5-way image classification set "refined_rcnn" from GitHub (andrewsalim10/tugas_kel_pcdvk); label vocabulary: apple scab, apple black rot, apple cedar apple rust, apple healthy, apple healthy removed.

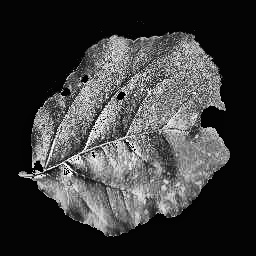
Label: apple black rot

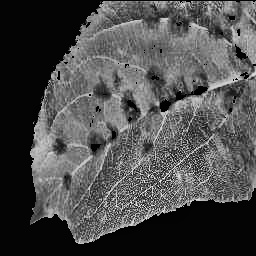
Label: apple scab

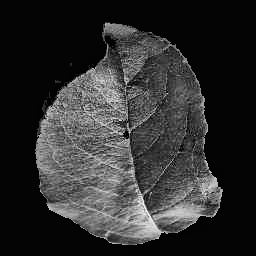
Label: apple healthy

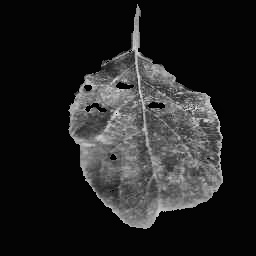
Label: apple cedar apple rust

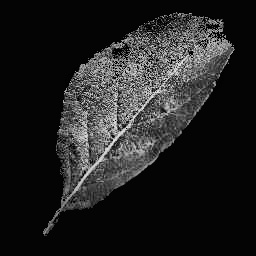
Label: apple healthy

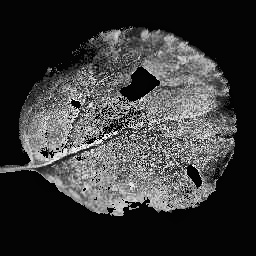
Label: apple black rot
